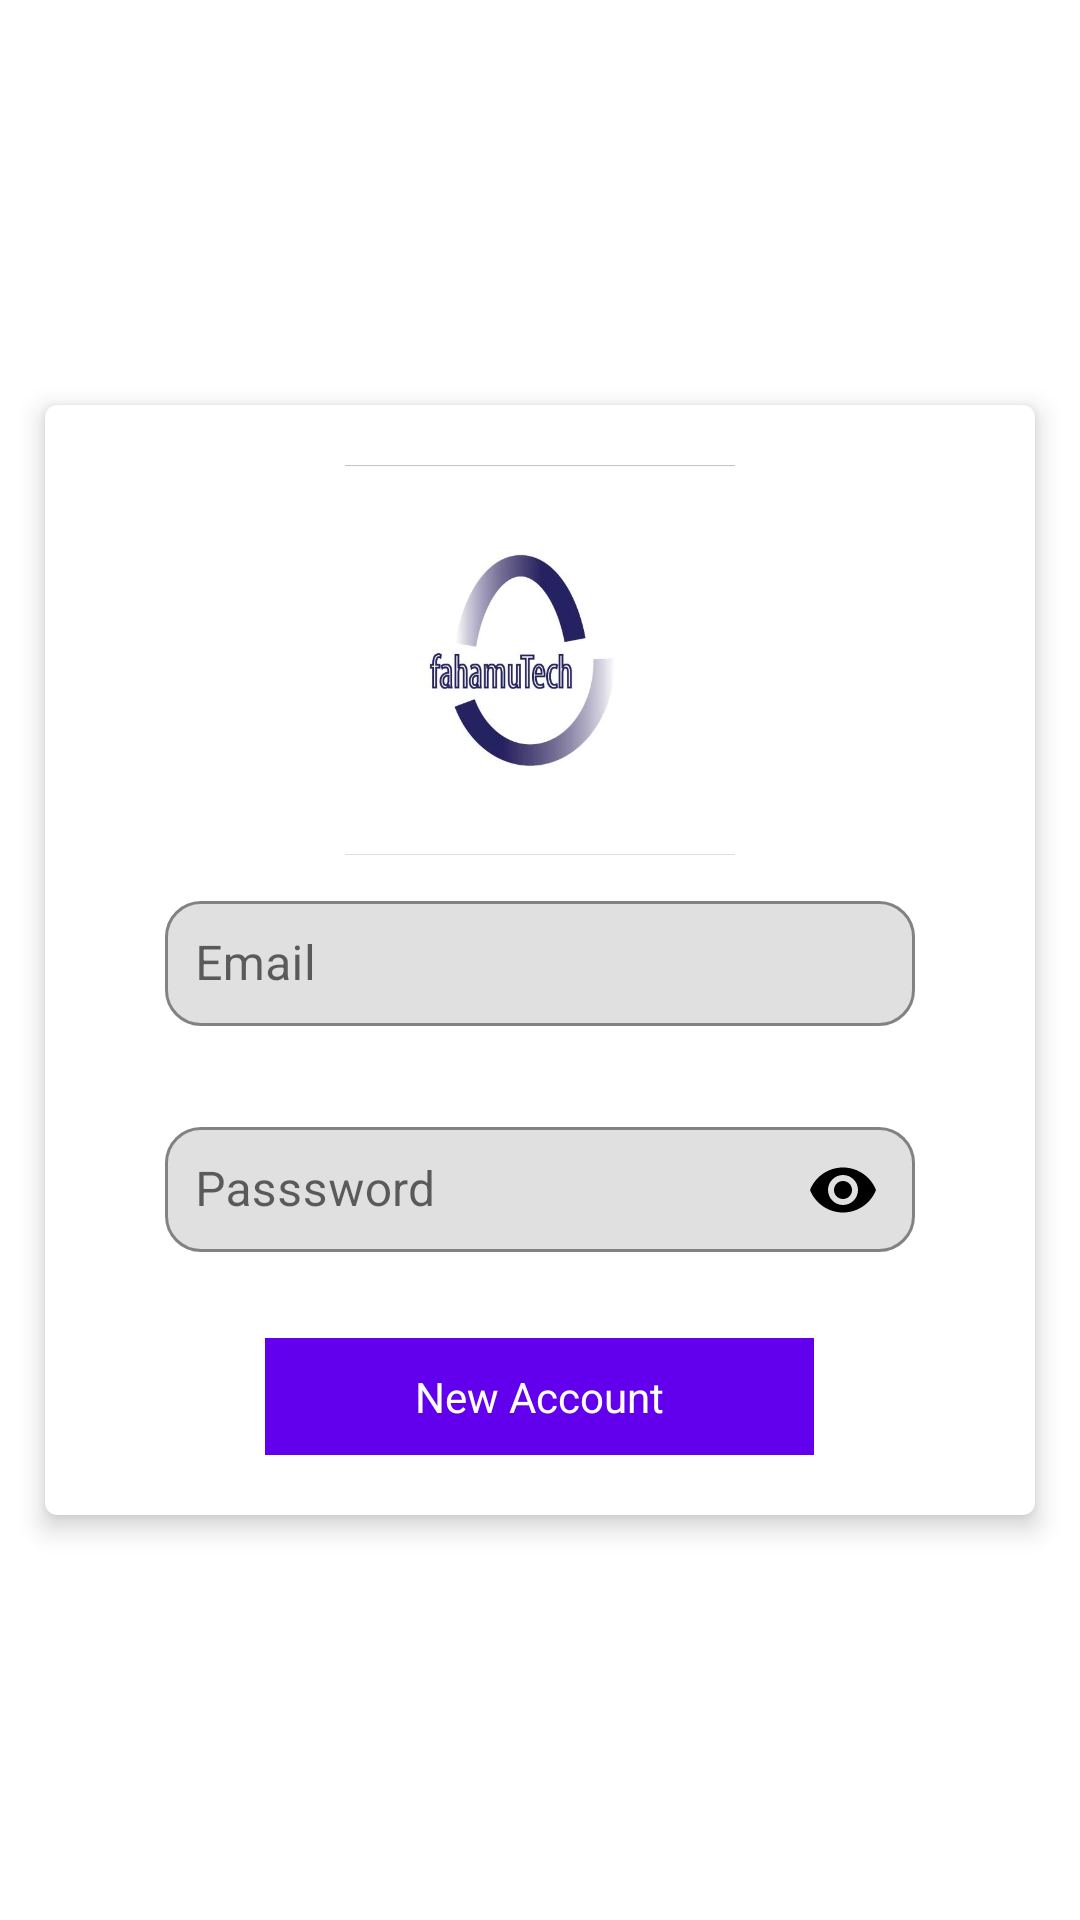

Here is an Android app screen rendered from its layout file. Give the layout XML and the strings, colors and styles it references.
<!-- AndroidManifest.xml: application theme Theme.FirebaseAuthentication -->
<!-- res/layout/activity_register_email.xml -->
<?xml version="1.0" encoding="utf-8"?>
<RelativeLayout xmlns:android="http://schemas.android.com/apk/res/android"
    xmlns:app="http://schemas.android.com/apk/res-auto"
    xmlns:tools="http://schemas.android.com/tools"
    android:layout_width="match_parent"
    android:layout_height="match_parent"
    tools:context=".RegisterEmail">

    <com.google.android.material.card.MaterialCardView
        app:cardElevation="5dp"
        android:layout_margin="15dp"
        android:layout_centerInParent="true"
        android:layout_width="match_parent"
        android:layout_height="wrap_content">

        <LinearLayout
            android:padding="20dp"
            android:orientation="vertical"
            android:layout_width="match_parent"
            android:layout_height="wrap_content">

            <ImageView
                android:src="@drawable/fahamu"
                android:layout_marginBottom="10dp"
                android:contentDescription="@string/app_name"
                android:layout_gravity="center"
                android:layout_width="130dp"
                android:layout_height="130dp"/>

            <com.google.android.material.textfield.TextInputLayout
                android:id="@+id/emailTextInputlay"
                app:boxCornerRadiusBottomEnd="12dp"
                app:boxCornerRadiusBottomStart="12dp"
                app:boxCornerRadiusTopEnd="12dp"
                app:boxCornerRadiusTopStart="12dp"
                app:boxBackgroundMode="outline"
                app:errorEnabled="true"
                app:boxStrokeColor="@color/black"
                app:errorTextColor="@android:color/holo_red_light"
                android:hint="@string/email"
                android:layout_marginBottom="5dp"
                android:layout_marginStart="20dp"
                android:layout_marginEnd="20dp"
                app:hintTextColor="@color/black"
                android:layout_width="match_parent"
                android:layout_height="wrap_content">

                <com.google.android.material.textfield.TextInputEditText
                    android:id="@+id/email_edt"
                    android:textColor="@color/black"
                    android:layout_width="match_parent"
                    android:layout_height="wrap_content"
                    android:padding="10dp" />

            </com.google.android.material.textfield.TextInputLayout>

            <com.google.android.material.textfield.TextInputLayout
                app:boxCornerRadiusBottomEnd="12dp"
                app:boxCornerRadiusBottomStart="12dp"
                app:boxCornerRadiusTopEnd="12dp"
                app:boxCornerRadiusTopStart="12dp"
                android:id="@+id/passwordTextInputLay"
                app:boxBackgroundMode="outline"
                app:errorEnabled="true"
                app:boxStrokeColor="@color/black"
                app:errorTextColor="@android:color/holo_red_light"
                android:hint="@string/password"
                android:layout_marginBottom="5dp"
                android:layout_marginStart="20dp"
                android:layout_marginEnd="20dp"
                app:hintTextColor="@color/black"
                app:passwordToggleEnabled="true"
                app:passwordToggleTint="@color/black"
                android:layout_width="match_parent"
                android:layout_height="wrap_content">

                <com.google.android.material.textfield.TextInputEditText
                    android:id="@+id/password_edt"
                    android:layout_width="match_parent"
                    android:layout_height="wrap_content"
                    android:inputType="textPassword"
                    android:padding="10dp"
                    android:textColor="@color/black" />

            </com.google.android.material.textfield.TextInputLayout>

            <TextView
                android:id="@+id/RegisterText"
                android:layout_gravity="center_horizontal"
                android:paddingLeft="50dp"
                android:paddingBottom="10dp"
                android:paddingTop="10dp"
                android:paddingRight="50dp"
                android:text="@string/register"
                android:textColor="@color/white"
                android:background="@color/purple_500"
                android:layout_width="wrap_content"
                android:layout_height="wrap_content"/>

        </LinearLayout>

    </com.google.android.material.card.MaterialCardView>

</RelativeLayout>
<!-- resources referenced by this layout -->
<resources>
  <!-- drawable fahamu: jpg bitmap (drawable, 18171 bytes) -->
  <string name="app_name">FirebaseAuthentication</string>
  <string name="email">Email</string>
  <string name="password">Passsword</string>
  <string name="register">New Account</string>
  <style name="Theme.FirebaseAuthentication" parent="Theme.MaterialComponents.DayNight.DarkActionBar">
          
          <item name="colorPrimary">@color/purple_500</item>
          <item name="colorPrimaryVariant">@color/purple_700</item>
          <item name="colorOnPrimary">@color/white</item>
          
          <item name="colorSecondary">@color/teal_200</item>
          <item name="colorSecondaryVariant">@color/teal_700</item>
          <item name="colorOnSecondary">@color/black</item>
          
          <item name="android:statusBarColor" tools:targetApi="l">?attr/colorPrimaryVariant</item>
          
      </style>
  <!-- not gathered from this repository: default colours our renderer supplied (Android Studio template values) -->
  <color name="purple_500">#FF6200EE</color>
  <color name="purple_700">#FF3700B3</color>
  <color name="teal_200">#FF03DAC5</color>
  <color name="teal_700">#FF018786</color>
  <color name="black">#FF000000</color>
  <color name="white">#FFFFFFFF</color>
</resources>
